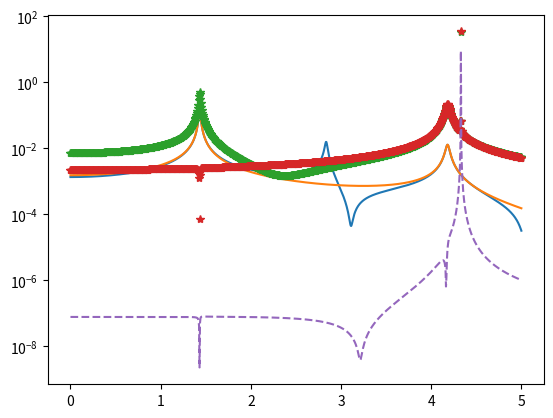

Write Python code to recreate this figure.
import numpy as np
import matplotlib.pyplot as plt

# Model definition
nDOF = 10
nFreq = 1000
k = 1000
m = 1
damping = 0.01
nDOF_check = 2
freq_array = np.linspace(0,5,nFreq)
K = 2*k*np.diag(np.ones(nDOF)) - k*np.diag(np.ones(nDOF-1),-1) - k*np.diag(np.ones(nDOF-1),1)
M = m*np.eye(nDOF)
K = K*(1+damping*1j)
F = np.zeros(nDOF)
F[5] = 1
Jk = np.eye(nFreq)
Jm = -np.diag((2*np.pi*freq_array)**2)
Jf = np.ones(nFreq)
jm = -(2*np.pi*freq_array)**2


# Solve the FOM
U_FOM = np.zeros([nDOF, nFreq])*1j
for iFreq in range(nFreq):
    omega = 2*np.pi*freq_array[iFreq]
    U_FOM[:,iFreq] = np.linalg.solve(K - omega**2*M, F)
u_FOM = U_FOM[nDOF_check,:]

# Hyper parameters
nSamp = 3
nFP = 50
fp_tol = 1e-3
# Greedy search of basis
Basis = np.zeros([nDOF, nSamp])*1j
Rat_func = np.zeros([nFreq, nSamp])*1j
for iSamp in range(nSamp):
    Phi = np.zeros(nDOF)*1j
    Hfunc = np.ones(nFreq, dtype=complex)
    Hfunc[0] = 1e3
    Hfaux = np.ones(nFreq, dtype=complex)
    for iFP in range(nFP):
        print(iFP)
        if iSamp == 0:
            # Solve for a new base
            Phi_old = Phi.copy()
            A = (Hfunc.conj() @ Jk @ Hfunc)*K + \
                (Hfunc.conj() @ Jm @ Hfunc)*M
            B = (Hfunc.conj() @ Jf)*F
            Phi = np.linalg.solve(A, B)
            Phi = Phi/np.linalg.norm(Phi)
            # Solve for freq response
            H_old = Hfunc.copy()
            A = (Phi.conj() @ K @ Phi)*Jk + \
                (Phi.conj() @ M @ Phi)*Jm
            B = (Phi.conj() @ F)*Jf
            Hfunc = np.linalg.solve(A, B)
        else:
            # Solve for a new base
            F_int = F.copy()*0
            for jSamp in range(iSamp):
                F_int = F_int + (Hfunc.conj() @ Jk @ np.diag(Rat_func[:,jSamp]) @ Hfaux)* \
                                (K @ Basis[:,jSamp]) + \
                                (Hfunc.conj() @ Jm @ np.diag(Rat_func[:,jSamp]) @ Hfaux)* \
                                (M @ Basis[:,jSamp]) 
            Phi_old = Phi.copy()
            A = (Hfunc.conj() @ Jk @ Hfunc)*K + \
                (Hfunc.conj() @ Jm @ Hfunc)*M
            B = (Hfunc.conj() @ Jf)*F - F_int
            Phi = np.linalg.solve(A, B)
            Phi = Phi/np.linalg.norm(Phi)
            # Solve for freq response
            H_old = Hfunc.copy()
            for iFreq in range(nFreq):
                D_red = np.zeros([2,2])*1j
                F_red = np.zeros(2)*1j
                D_red[0,0] = (Phi.conj() @ K @ Phi) + jm[iFreq]* (Phi.conj() @ M @ Phi)
                F_red[0] = Phi.conj() @ F
                for jSamp in range(iSamp):
                    for kSamp in range(iSamp):
                        D_red[1,1] = D_red[1,1] + (Basis[:,jSamp].conj() @ K @ Basis[:,kSamp])* Rat_func[iFreq,jSamp].conj()*Rat_func[iFreq,kSamp] + \
                                                  jm[iFreq]* (Basis[:,jSamp].conj() @ M @ Basis[:,kSamp])* Rat_func[iFreq,jSamp].conj()*Rat_func[iFreq,kSamp]
                    D_red[0,1] = D_red[0,1] + (Phi.conj() @ K @ Basis[:,jSamp])* Rat_func[iFreq,jSamp] + \
                                              jm[iFreq]* (Phi.conj() @ M @ Basis[:,jSamp])* Rat_func[iFreq,jSamp]
                    D_red[1,0] = D_red[1,0] + (Basis[:,jSamp].conj() @ K @ Phi)* Rat_func[iFreq,jSamp].conj() + \
                                              jm[iFreq]* (Basis[:,jSamp].conj() @ M @ Phi)* Rat_func[iFreq,jSamp].conj()
                    F_red[1] = F_red[1] + (Basis[:,jSamp].conj() @ F)* Rat_func[iFreq,jSamp].conj()
                U_red = np.linalg.solve(D_red, F_red)
                Hfunc[iFreq] = U_red[0]
                Hfaux[iFreq] = U_red[1]
        diff_fp = np.linalg.norm(Phi - Phi_old)/np.linalg.norm(Phi) + \
                  np.linalg.norm(Hfunc - H_old)/np.linalg.norm(Hfunc)
        if diff_fp < fp_tol:
            print("#########################################################")
            print(np.linalg.norm(Phi))
            print(np.linalg.norm(Hfunc))
            break
    Basis[:,iSamp] = Phi
    Rat_func[:,0:iSamp] = np.diag(Hfaux) @ Rat_func[:,0:iSamp]
    Rat_func[:,iSamp] = Hfunc
    

U_ROM = Basis @ Rat_func.T
u_ROM = U_ROM[nDOF_check,:]
# Plot FRF
fig = plt.figure(1)
plt.semilogy(freq_array, np.abs(u_FOM))
plt.semilogy(freq_array, np.abs(u_ROM))
plt.semilogy(freq_array, np.abs(Rat_func[:,0]),'*')
plt.semilogy(freq_array, np.abs(Rat_func[:,1]),'*')
plt.semilogy(freq_array, np.abs(Rat_func[:,2]),'--')
plt.show()